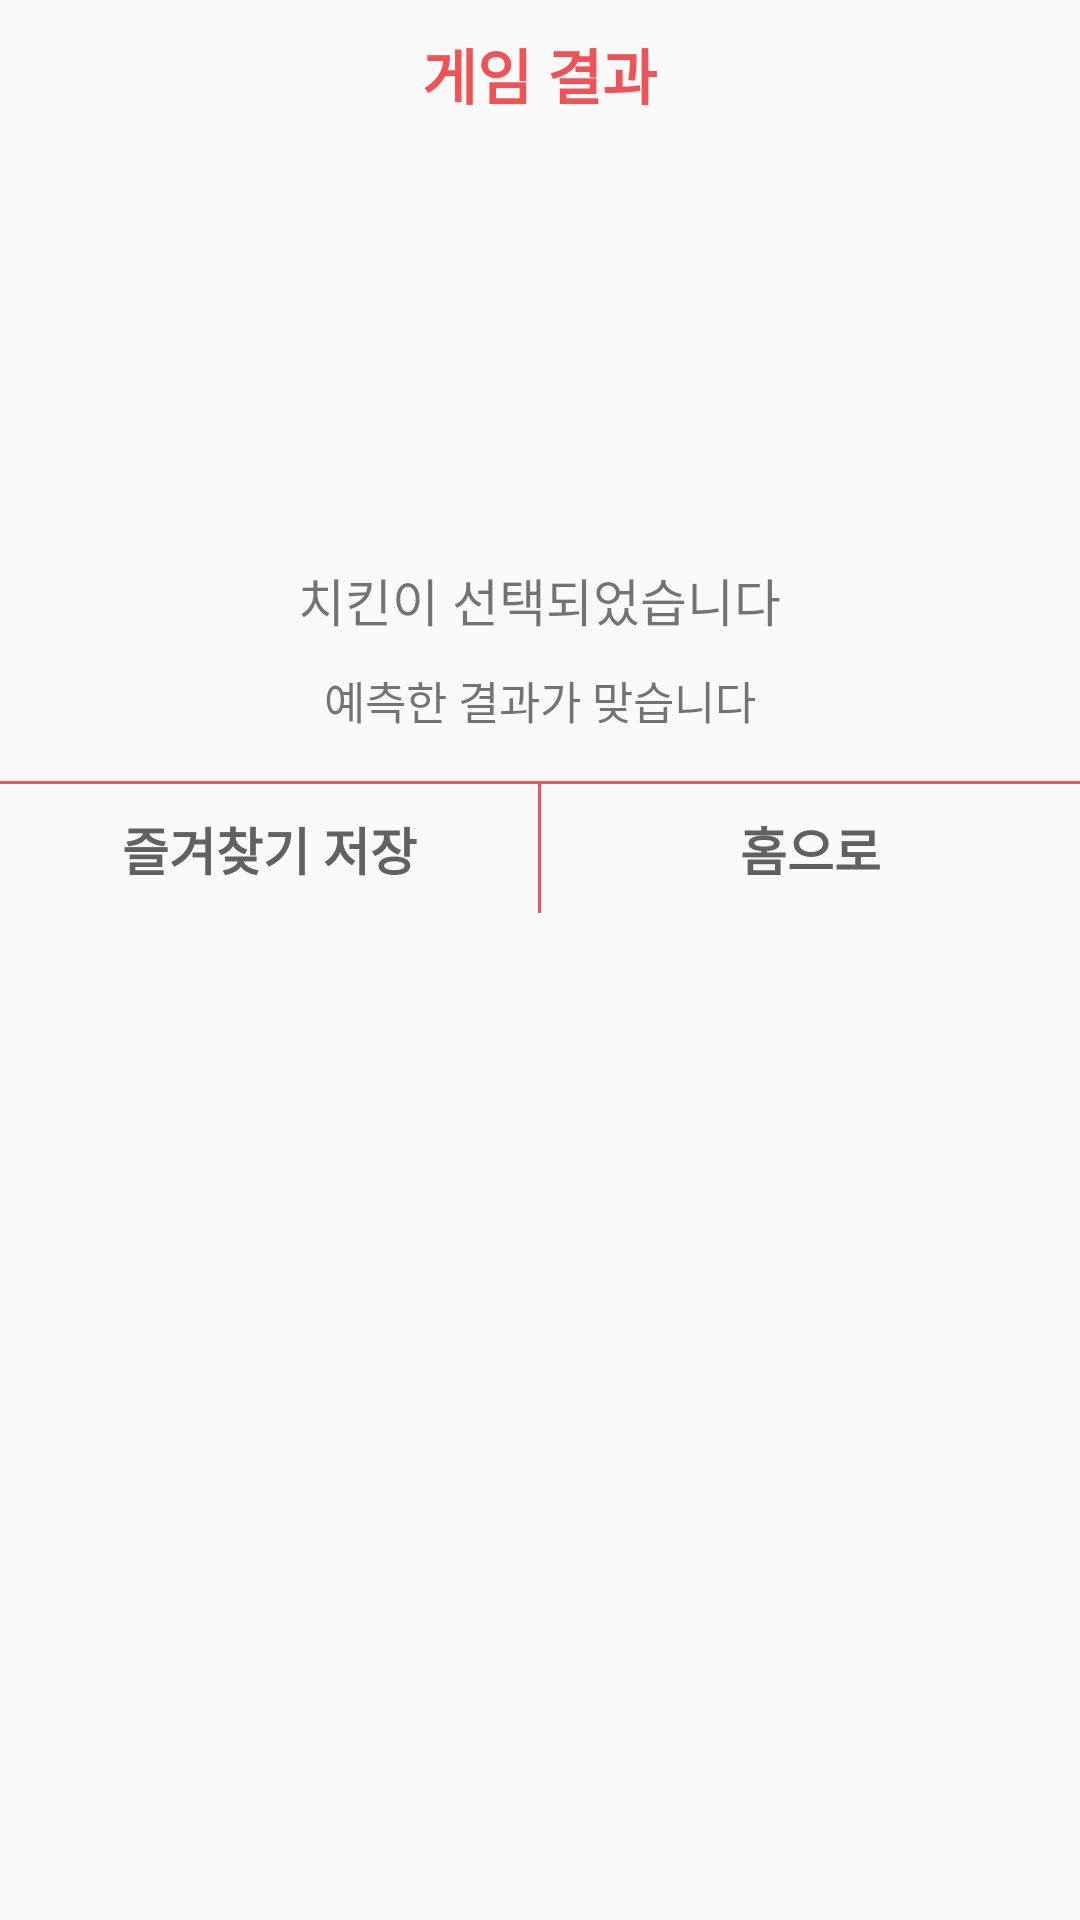

Android layout source for this screen:
<!-- AndroidManifest.xml: application theme darkTheme -->
<!-- res/layout/dialog_result.xml -->
<?xml version="1.0" encoding="utf-8"?>
<LinearLayout xmlns:android="http://schemas.android.com/apk/res/android"
    android:id="@+id/predict_dialog_root"
    android:layout_gravity="center"
    android:orientation="vertical" android:layout_width="328dp"
    android:layout_height="wrap_content"
    android:background="@drawable/bg_custom_dialog">

    <TextView
        android:layout_width="wrap_content"
        android:layout_height="wrap_content"
        android:layout_gravity="center_horizontal"
        android:text="게임 결과"
        android:textColor="@color/colorPrimary"
        android:textSize="20sp"
        android:textStyle="bold"
        android:layout_marginTop="10dp"/>

    <ImageView
        android:id="@+id/random_game_image"
        android:layout_gravity="center_horizontal"
        android:layout_width="112dp"
        android:scaleType="centerInside"
        android:layout_height="112dp"
        android:layout_marginTop="20dp"/>

    <TextView
        android:id="@+id/selected_result_text"
        android:layout_width="wrap_content"
        android:layout_height="wrap_content"
        android:textSize="17sp"
        android:text="치킨이 선택되었습니다"
        android:layout_gravity="center_horizontal"
        android:layout_marginTop="16dp"/>
    <TextView
        android:id="@+id/predict_text"
        android:layout_width="wrap_content"
        android:layout_height="wrap_content"
        android:text="예측한 결과가 맞습니다"
        android:textSize="15sp"
        android:layout_gravity="center_horizontal"
        android:layout_marginTop="10dp"/>

    <RelativeLayout
        android:layout_marginTop="16dp"
        android:layout_width="match_parent"
        android:layout_height="44dp"
        android:layout_gravity="bottom"
        android:gravity="center">
        <View
            android:id="@+id/above_bar"
            android:layout_width="match_parent"
            android:layout_height="1dp"
            android:layout_alignParentTop="true"
            android:background="@color/colorPrimary"/>
        <View
            android:id="@+id/center_bar"
            android:layout_width="1dp"
            android:layout_height="match_parent"
            android:layout_centerInParent="true"
            android:background="@color/colorPrimary"/>

        <TextView
            android:id="@+id/favorite_save_button"
            android:layout_width="match_parent"
            android:layout_height="match_parent"
            android:layout_below="@id/above_bar"
            android:text="즐겨찾기 저장"
            android:gravity="center"
            android:textColor="@color/colorDark"
            android:layout_centerInParent="true"
            android:textStyle="bold"
            android:layout_toLeftOf="@id/center_bar"
            android:textSize="17sp"/>
        <TextView
            android:id="@+id/home_button"
            android:layout_width="match_parent"
            android:layout_height="match_parent"
            android:layout_below="@id/above_bar"
            android:text="홈으로"
            android:textStyle="bold"
            android:textColor="@color/colorDark"
            android:gravity="center"
            android:layout_centerInParent="true"
            android:layout_toRightOf="@id/center_bar"
            android:textSize="17sp"/>
    </RelativeLayout>
</LinearLayout>
<!-- resources referenced by this layout -->
<resources>
  <color name="colorDark">#616161</color>
  <color name="colorPrimary">#ef5257</color>
  <!-- drawable bg_custom_dialog (drawable) -->
  <?xml version="1.0" encoding="utf-8"?>
  <layer-list xmlns:android="http://schemas.android.com/apk/res/android">
      <item>
          <shape android:shape="rectangle">
              <solid android:color="#fafafa" />
              <corners android:radius="5dp" />
          </shape>
      </item>
  </layer-list>
  <style name="darkTheme" parent="Theme.AppCompat.Light.NoActionBar">
          <item name="colorPrimaryDark">#343c40</item>
      </style>
</resources>
